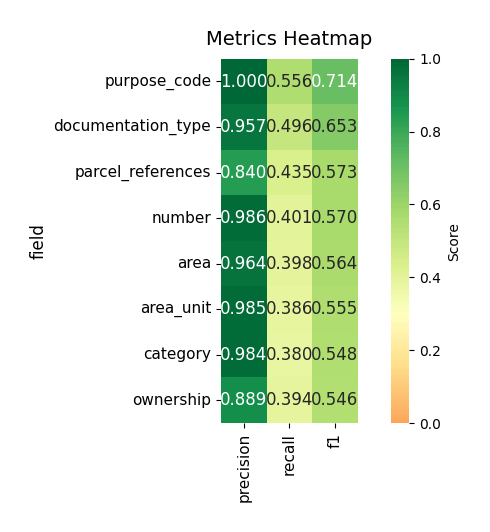

The table this chart was drawn from, first rows:
field, precision, recall, f1
purpose_code, 1.0, 0.5556, 0.7143
documentation_type, 0.9572, 0.4958, 0.6533
parcel_references, 0.8396, 0.4349, 0.573
number, 0.9856, 0.4006, 0.5696
area, 0.9638, 0.3982, 0.5636
area_unit, 0.985, 0.3864, 0.5551
category, 0.9843, 0.3799, 0.5482
ownership, 0.8889, 0.3944, 0.5463
